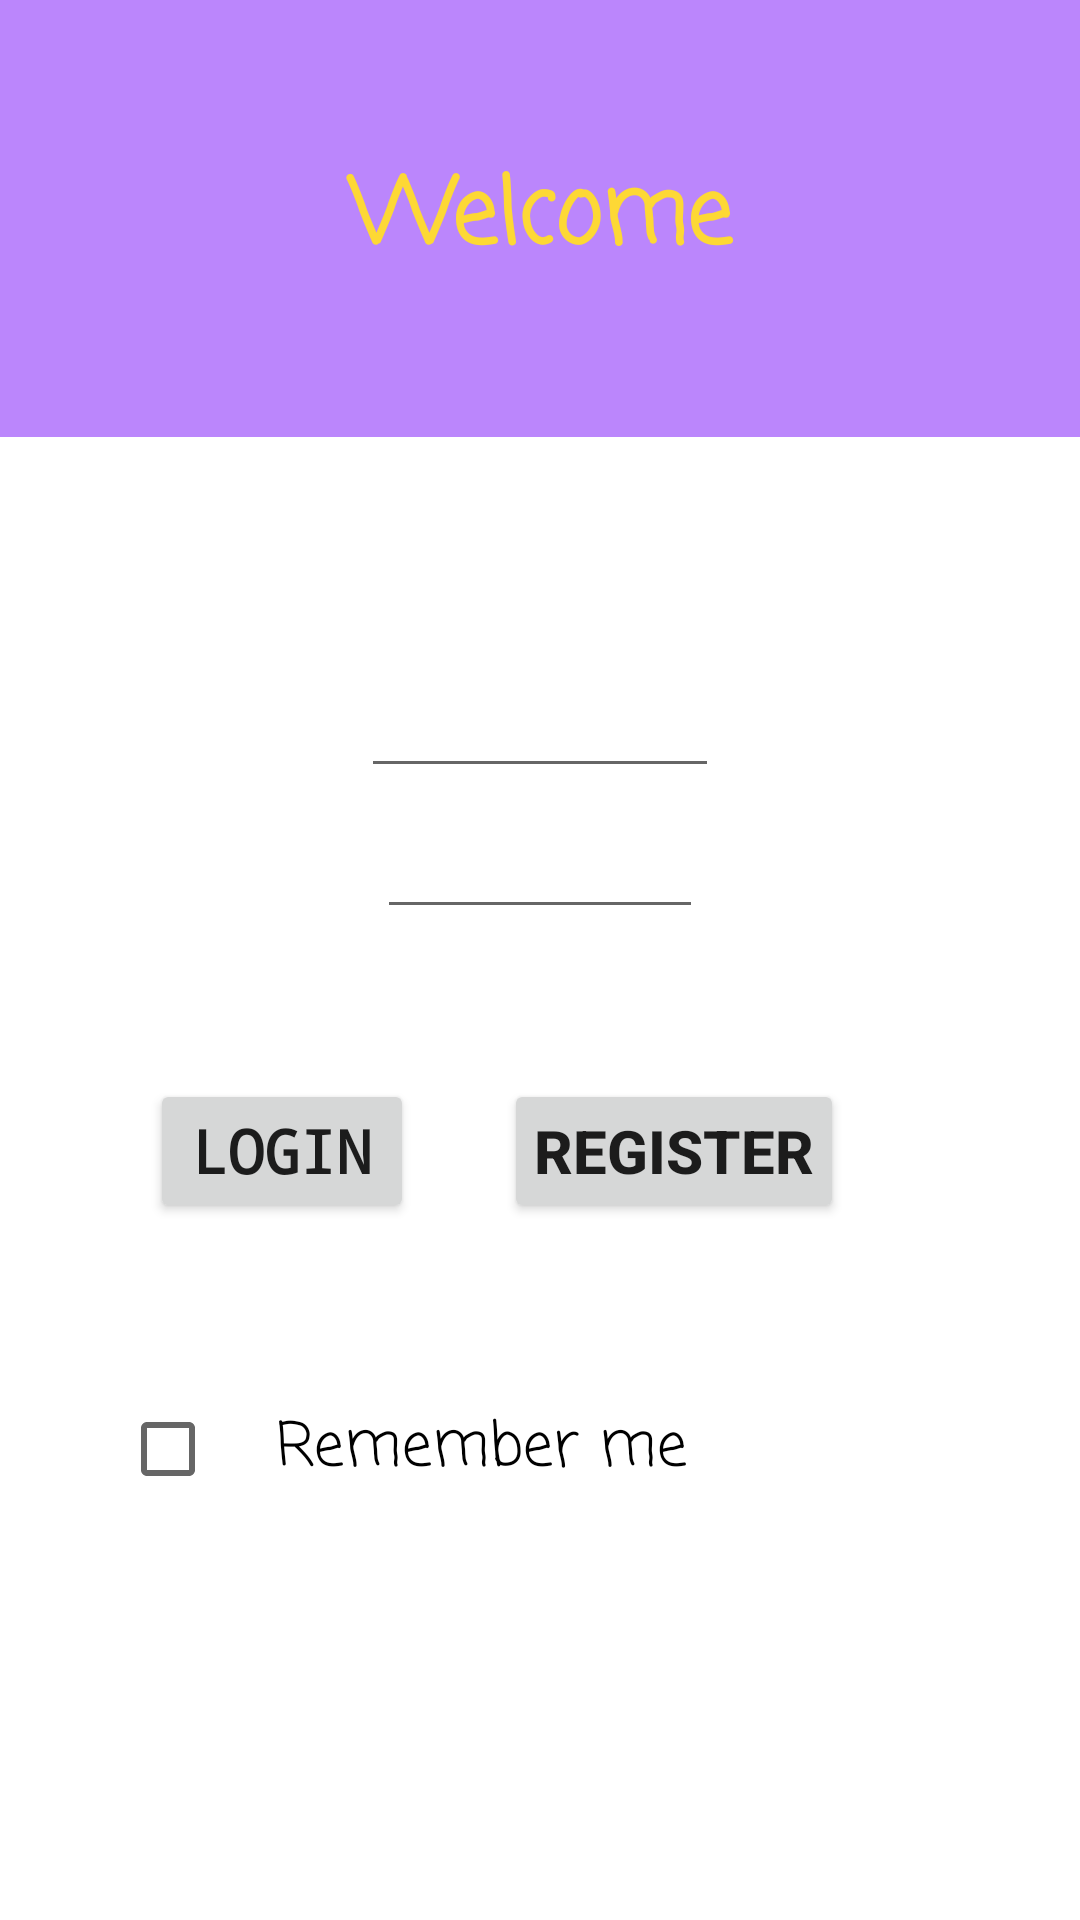

Produce the Android XML layout that renders to this screen, including the resource entries it uses.
<!-- AndroidManifest.xml: application theme Theme.MobileProgamming3 -->
<!-- res/layout/login_form.xml -->
<?xml version="1.0" encoding="utf-8"?>
<RelativeLayout xmlns:android="http://schemas.android.com/apk/res/android"
    android:layout_width="match_parent"
    android:layout_height="match_parent">


    <ImageView
        android:layout_width="match_parent"
        android:layout_height="match_parent"
        android:src="@mipmap/medusa"/>


    <TextView android:id="@+id/title"
        android:layout_width="match_parent"
        android:layout_height="wrap_content"
        android:background="@color/purple_200"
        android:text="Welcome"
        android:textColor="#FDD835"
        android:textSize="30sp"
        android:textStyle="bold"
        android:gravity="center"
        android:fontFamily="casual"
        android:padding="50dp"/>

    <EditText
        android:id="@+id/username"
        android:layout_width="wrap_content"
        android:layout_height="wrap_content"
        android:layout_below="@id/title"
        android:layout_centerInParent="true"
        android:layout_marginTop="70dp"
        android:hint="User Name"
        android:inputType="text"
        android:padding="10dp"
        android:textColorHint="@color/white"
        android:textSize="20sp" />

    <EditText
        android:id="@+id/pwd"
        android:layout_width="wrap_content"
        android:layout_height="wrap_content"
        android:layout_below="@id/username"
        android:layout_centerHorizontal="true"
        android:layout_marginStart="0dp"
        android:layout_marginTop="0dp"
        android:layout_marginEnd="0dp"
        android:layout_marginBottom="0dp"
        android:hint="Password"
        android:inputType="numberPassword"
        android:padding="10dp"
        android:textColorHint="@color/white"
        android:textSize="20sp" />

    <Button
        android:id="@+id/login"
        android:layout_width="wrap_content"
        android:layout_height="wrap_content"
        android:layout_below="@id/pwd"
        android:layout_marginStart="50dp"
        android:layout_marginTop="50dp"
        android:fontFamily="monospace"
        android:padding="10dp"
        android:text="Login"
        android:textSize="20sp"
        android:textStyle="bold" />
    <Button android:id="@+id/register"
        android:layout_width="wrap_content"
        android:layout_height="wrap_content"
        android:layout_below="@id/pwd"
        android:layout_toRightOf="@id/login"
        android:padding="10dp"
        android:layout_marginTop="50dp"
        android:layout_marginStart="30dp"
        android:text="Register"
        android:textSize="20sp"
        android:textStyle="bold"
        />
    <CheckBox android:id="@+id/remember"
        android:layout_width="wrap_content"
        android:layout_height="wrap_content"
        android:layout_below="@id/login"
        android:layout_margin="40dp"
        android:padding="20dp"
        android:text="Remember me"
        android:textSize="20sp"
        android:fontFamily="casual"
        />
</RelativeLayout>
<!-- resources referenced by this layout -->
<resources>
  <color name="purple_200">#FFBB86FC</color>
  <color name="white">#FFFFFFFF</color>
  <style name="Theme.MobileProgamming3" parent="Theme.MaterialComponents.DayNight.DarkActionBar">
          
          <item name="colorPrimary">@color/purple_500</item>
          <item name="colorPrimaryVariant">@color/purple_700</item>
          <item name="colorOnPrimary">@color/white</item>
          
          <item name="colorSecondary">@color/teal_200</item>
          <item name="colorSecondaryVariant">@color/teal_700</item>
          <item name="colorOnSecondary">@color/black</item>
          
          <item name="android:statusBarColor" tools:targetApi="l">?attr/colorPrimaryVariant</item>
          
      </style>
  <color name="purple_500">#FF6200EE</color>
  <color name="purple_700">#FF3700B3</color>
  <color name="teal_200">#FF03DAC5</color>
  <color name="teal_700">#FF018786</color>
  <color name="black">#FF000000</color>
</resources>
